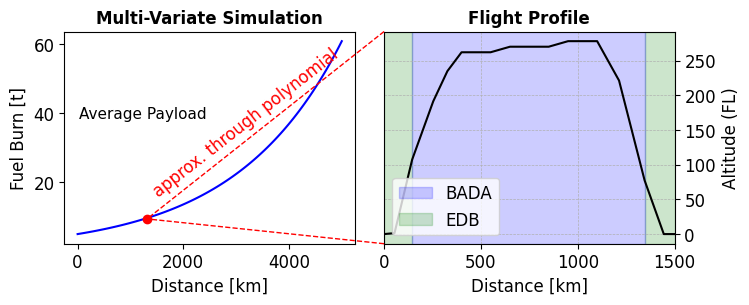

Recreate this plot in Python. (Note: this script raises an exception after producing the figure.)
#%%
# runs code as interactive cell 
# https://code.visualstudio.com/docs/python/jupyter-support-py

# IMPORTS #######################################

# sys
import os
# plotting
import matplotlib.pyplot as plt
# unit conversion
cm = 1/2.54 # for inches-cm conversion
# time manipulation
from datetime import datetime
# data science
import numpy as np
import pandas as pd

# SETUP #########################################

plt.rcParams.update({
    "font.family": "Arial",
    'font.size': 12
})

# DATA IMPORT ###################################

# DATA MANIPULATION #############################

data = np.array([
    [0,0],
    [54, 136],
    [145, 10724],
    [254, 19140],
    [327, 23484],
    [400, 26200], #TOC
    [550, 26200],
    [650, 27000],
    [850, 27000],
    [950, 27800],
    [1100, 27800], #TOD
    [1213, 22127],
    [1345, 7738],
    [1444, 0],
    [1516, 0]
])

x = data[:, 0]
y = data[:, 1]


# FIGURE ########################################

# SETUP ######################

fig, (ax1, ax2) = plt.subplots(
    num='main',
    nrows=1,
    ncols=2,
    dpi=300,
    figsize=(20*cm, 7*cm),  # Adjusted for two figures side by side
    gridspec_kw={'wspace': 0.1}
)

# AXIS LIMITS ################

ax2.set_xlim(0, 1500)

# TICKS AND LABELS ###########

ax2.grid(True, which='both', linestyle='--', linewidth=0.5)

ax2.yaxis.tick_right()

ax2.set_xlabel('Distance [km]')
ax2.yaxis.set_label_position("right")
ax2.set_ylabel('Altitude (FL)')
yticks = [0,5000,10000,15000,20000,25000,30000]
ax2.set_yticks(yticks)
ax2.set_yticklabels([int(tick) // 100 for tick in yticks])

# GRIDS ######################

# AXIS LABELS ################

# PLOTTING ###################

# Generate data for ax1
x1 = np.linspace(0, 5000, 100)
y1 = 5 * np.exp(0.0005 * x1)  # Exponential growth in the correct direction

# Plotting the exponentially increasing line
ax1.plot(x1, y1, linestyle='-', color='b')

ax1.text(
    0.05,  # x-coordinate in axes fraction
    0.65,  # y-coordinate in axes fraction
    'Average Payload',  # Text to display
    ha='left',  # Horizontal alignment
    va='top',  # Vertical alignment
    transform=ax1.transAxes,  # Use axes coordinates
    fontsize=11,  # Font size
    color='black',  # Text color
)

ax2.plot(
    x,
    y,
    #marker='o',
    linestyle='-',
    color='k'
)

ax2.axvspan(
    0,
    145, 
    color='green', 
    alpha=0.2
)
ax2.axvspan(
    1345, 
    1500, 
    color='green', 
    alpha=0.2
)
ax2.axvspan(
    145,
    1345,
    color='blue',
    alpha=0.2
)

# Setting labels
ax1.set_xlabel('Distance [km]')
ax1.set_ylabel('Fuel Burn [t]')
ax1.set_title('Multi-Variate Simulation', fontsize=12, fontweight='bold')
ax2.set_title('Flight Profile', fontsize=12, fontweight='bold')

# Drawing a line from the lower right corner of ax2 into the middle of ax1
bbox = ax2.get_position()
line = plt.Line2D(
    [bbox.x0, 0.23],  # x-coordinates in axes fraction
    [bbox.y0, 0.20],  # y-coordinates in axes fraction
    transform=fig.transFigure,
    color="red",
    linewidth=1,
    linestyle="--"
)
fig.add_artist(line)

bbox = ax2.get_position()
line = plt.Line2D(
    [bbox.x0, 0.23],  # x-coordinates in axes fraction
    [bbox.y1, 0.20],  # y-coordinates in axes fraction
    transform=fig.transFigure,
    color="red",
    linewidth=1,
    linestyle="--"
)
fig.add_artist(line)

# Adding text along the line
fig.text(
    (bbox.x0 + 0.18) / 2,  # x-coordinate in figure fraction
    (bbox.y1 + 0.22) / 2,  # y-coordinate in figure fraction
    'approx. through polynomial',  # Text to display
    ha='center',  # Horizontal alignment
    va='center',  # Vertical alignment
    rotation=38,  # Rotation angle
    color='red',  # Text color
    fontsize=12  # Font size
)

# Adding a point at (0.35, 0.2) in figure coordinates
ax1.plot(0.23, 0.20, 'ro', transform=fig.transFigure)

# LEGEND ####################

from matplotlib.patches import Patch
legend_elements = [
    Patch(facecolor='blue', edgecolor='blue', alpha=0.2, label='BADA'),
    Patch(facecolor='green', edgecolor='green', alpha=0.2, label='EDB'),
]
ax2.legend(handles=legend_elements, loc='lower left')

# EXPORT #########################################

from pathlib import Path
from matplotlib.patches import Patch
figure_name: str = str(Path(__file__).stem + '.svg')

plt.savefig(
    fname = figure_name,
    format="svg",
    bbox_inches='tight',
    transparent = False
)
# %%
